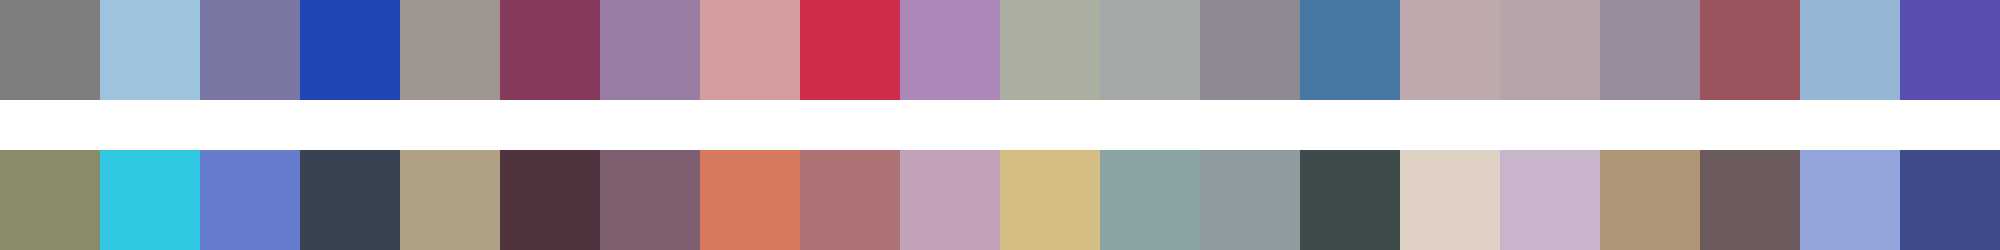

The file beside this chart, header and first rows:
#807d7d	#9dc3dd	#7977a4	#1f46b3	#9f9591	#86395d	#977da3	#d29d9c	#cf2c4b	#ab86b8	#aaafa0	#a4a8a6	#908994	#4778a4	#beaaac	#b6a4ad	#978d9c	#9b545d	#94b6d5	#594faf
#898b6a	#30c8e2	#667dcd	#374350	#afa185	#4f3440	#7f6071	#d6795e	#ad7273	#c2a2b9	#d4be84	#8aa4a3	#909aa1	#3f4a4a	#dfd1c4	#c8b4cb	#ae9576	#6c5b5d	#94a5db	#414a8b
